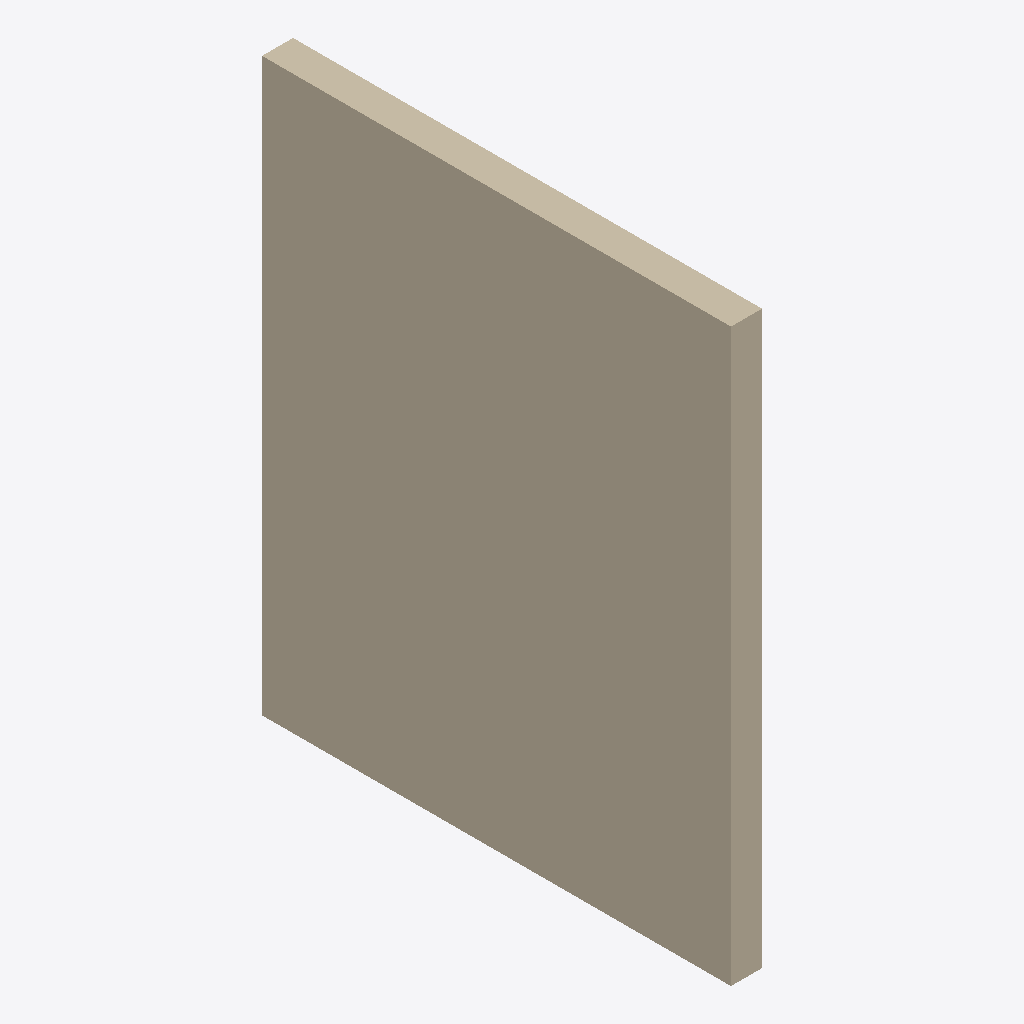
Isometric view of an IFC building model (IFC-SPF (STEP), schema IFC2X3, length unit metre), seen from the south-west, elements coloured by IFC class: 1 wall (beige).
Extent 0.2 m × 2.3 m × 2.8 m (x, y, z). Storeys (1): Default Building Storey at 0.00 m. Elements (1): 1 IfcWallStandardCase.

HEADER;
FILE_DESCRIPTION(('ViewDefinition [CoordinationView]'),'2;1');
FILE_NAME('/Users/macbook/Desktop/BIM/data/Duplex_A/IfcWallStandardCase41.ifc','2019-01-18T20:11:18-0500',('Unknown Author','info@ifctoolsproject.com'),('Unknown Organization'),'IFC Tools Project - IFC2x3 Java Toolbox','IFC2x3 Java Toolbox 2.0','Unknown Authorizer');
FILE_SCHEMA(('IFC2X3'));
ENDSEC;
DATA;
#46=IFCPROJECT('3KWVHpCrvDoAEwSaC81lKe',#38,'Default Project','Description of Default Project',$,$,$,(#41),#45);
#48=IFCBUILDING('1cdNsvcj5EQAuidTe8DKCv',#38,'Default Building','Description',$,#47,$,$,.ELEMENT.,$,$,$);
#49=IFCBUILDINGSTOREY('2OYctrIEb2A91FkaMuNvm1',#38,'Default Building Storey','Description',$,#47,$,$,.ELEMENT.,$);
#1=IFCWALLSTANDARDCASE('0iEHWY1$XA8eQeeULq4jDb',#2,'Basic Wall:Interior - Furring (152 mm Stud):190774',$,'Basic Wall:Interior - Furring (152 mm Stud):187795',#3,#4,'190774');
ENDSEC;
